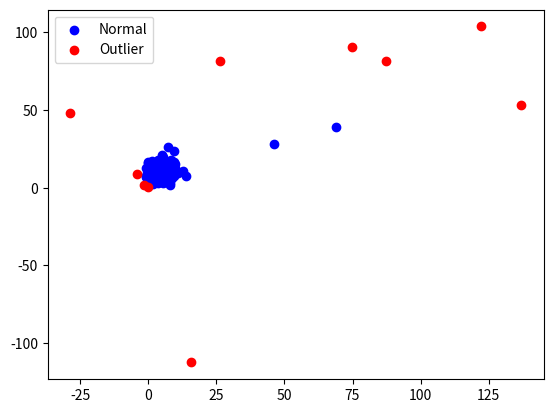

This figure's Python source:
from matplotlib.pyplot import scatter, show, legend
import numpy as np
from math import pi
from random import normalvariate


def calAngle(p1: tuple, p2: tuple, p3: tuple) -> float:
    v1 = np.subtract(np.array(p1), np.array(p2))
    v2 = np.subtract(np.array(p1), np.array(p3))
    product = np.dot(v1, v2)
    v1Norm = np.linalg.norm(v1)
    v2Norm = np.linalg.norm(v2)

    return np.arccos(product / (v1Norm * v2Norm)) * 180 / pi


def getAllAngles(p: tuple, points: list) -> list:
    res = []

    ps = [x for x in points if x != p]

    allPairs = [(a, b) for iden, a in enumerate(ps) for b in ps[iden + 1:]]

    for pair in allPairs:
        res.append(calAngle(p, pair[0], pair[1]))

    return res


def calVariance(angles: list) -> float:
    a = [x * pi / 180 for x in angles]
    m = sum(a) / len(a)
    v = [(x - m) ** 2 for x in a]
    return sum(v) / len(v)


# points = [(1, 1), (2, 2), (3, 3), (1, 5), (5, 1), (3, 2), (1,3), (2, 3), (4, 1), (10, 15), (20, 10)]

points = []
for i in range(100):
    points.append((normalvariate(5, 3), normalvariate(10, 5)))

for i in range(10):
    points.append((normalvariate(50, 50), normalvariate(50, 50)))

normal = []
outlier = []

for p in points:

    #    print("Point : ", p)
    ang = getAllAngles(p, points)

    #    print("Angles : ", ang)

    var = calVariance(ang)

    if var < 0.3:
        outlier.append(p)
        print("Variance : ", var)
        print(f"Point {p} is an Outlier")
        print("\n--------------------------\n")
    else:
        normal.append(p)

normalXs = [x[0] for x in normal]
outXs = [x[0] for x in outlier]
normalYs = [x[1] for x in normal]
outYs = [x[1] for x in outlier]

scatter(normalXs, normalYs, color="blue", label="Normal")
scatter(outXs, outYs, color="red", label="Outlier")
legend()
show()
